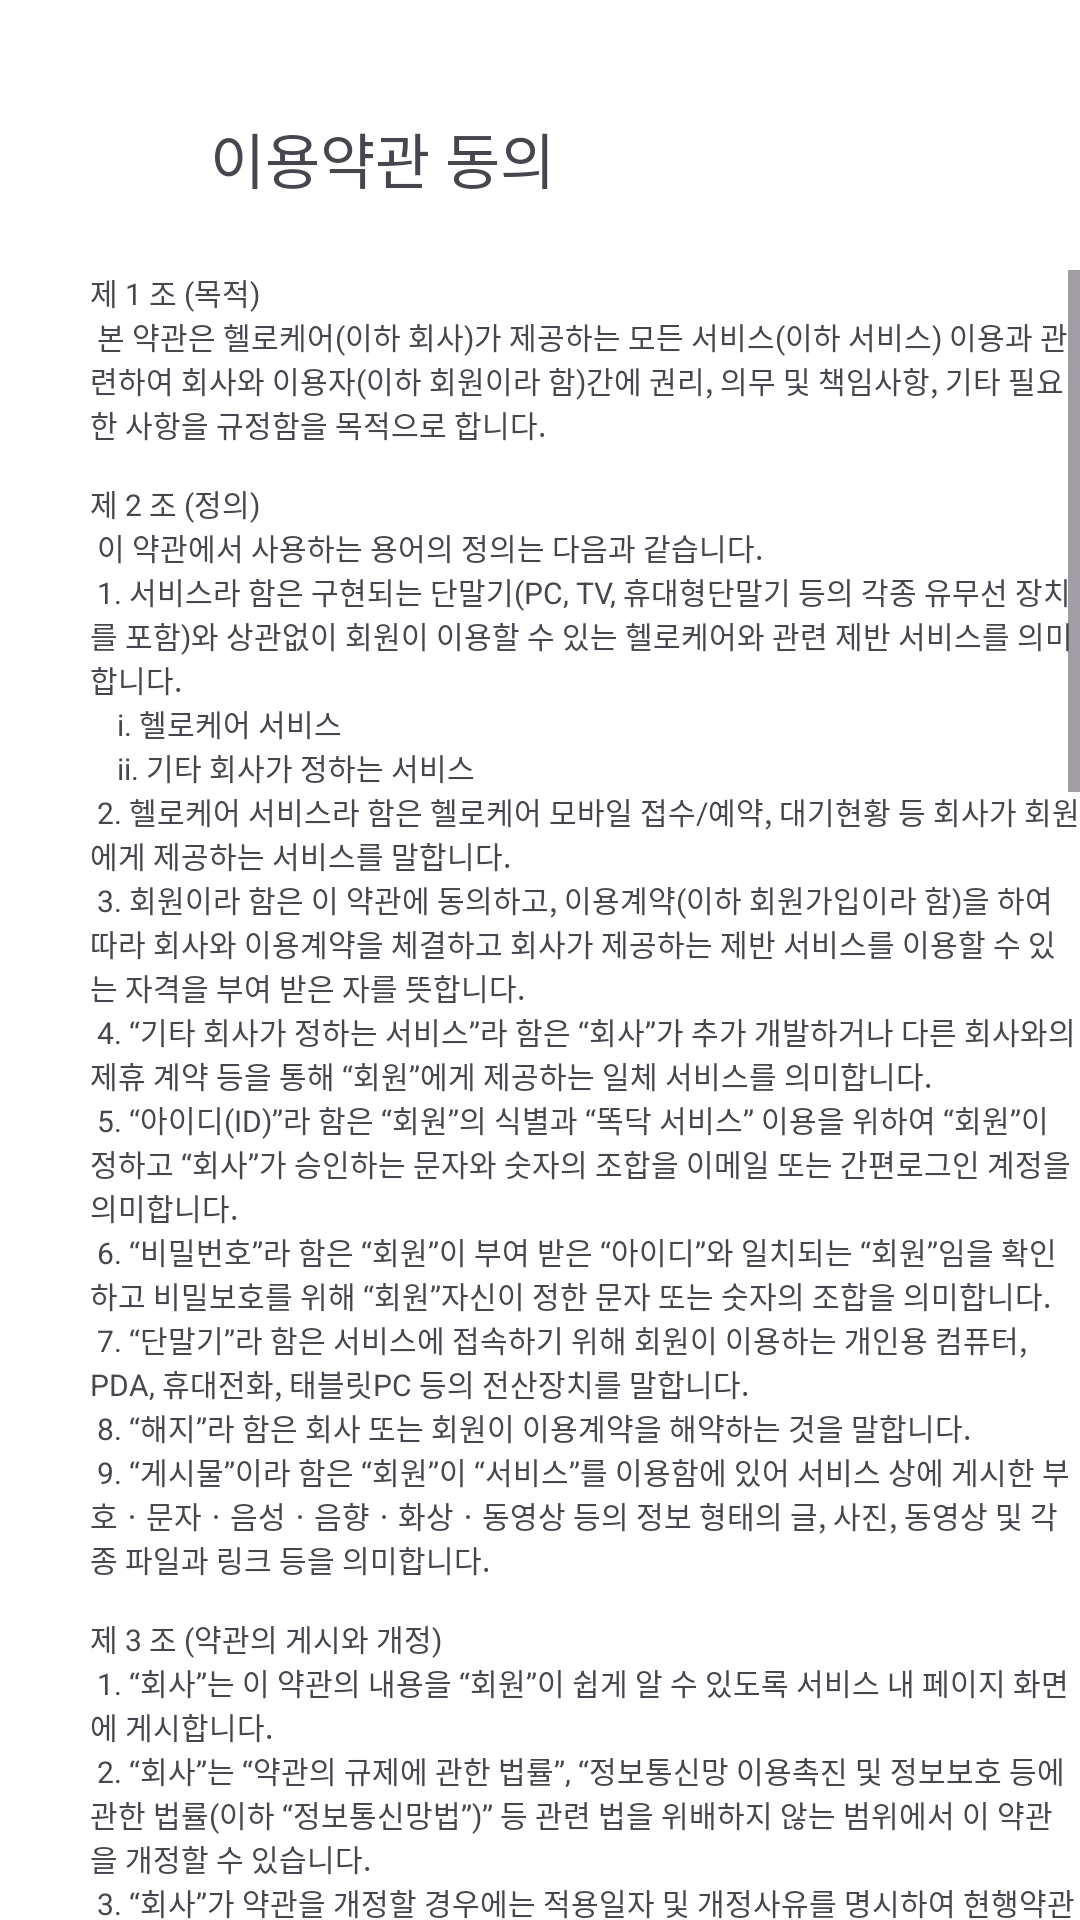

Layout XML and referenced resources for this Android screen:
<!-- AndroidManifest.xml: application theme Theme.Hellocare_pj -->
<!-- res/layout/agreement_one.xml -->
<?xml version="1.0" encoding="utf-8"?>
<RelativeLayout xmlns:android="http://schemas.android.com/apk/res/android"
    xmlns:app="http://schemas.android.com/apk/res-auto"
    android:layout_width="match_parent"
    android:layout_height="match_parent"
    android:background="@color/white">

    <RelativeLayout
        android:layout_width="wrap_content"
        android:layout_height="50dp"
        android:layout_alignParentLeft="true"
        android:layout_alignParentTop="true"
        android:layout_marginLeft="30dp"
        android:layout_marginTop="28dp"
        android:gravity="center_vertical">
        <Button
            android:id="@+id/imageButton2"
            android:layout_width="30dp"
            android:layout_height="30dp"
            android:background="@drawable/back" />
        <TextView
            android:id="@+id/agree_one_title"
            android:layout_width="wrap_content"
            android:layout_height="wrap_content"
            android:layout_marginStart="10dp"
            android:layout_toEndOf="@+id/imageButton2"
            android:gravity="center_horizontal|center_vertical"
            android:text="이용약관 동의"
            android:textSize="20sp" />
    </RelativeLayout>

    <TextView
        android:id="@+id/agree_one"
        android:layout_width="350dp"
        android:layout_height="580dp"
        android:layout_alignParentLeft="true"
        android:layout_alignParentTop="true"
        android:layout_marginLeft="30dp"
        android:layout_marginTop="90dp"
        android:gravity="top|left"
        android:text="@string/agree_one_text"
        android:textSize="10sp"
        android:scrollbars="vertical"/>
</RelativeLayout>
<!-- resources referenced by this layout -->
<resources>
  <color name="white">#FFFFFFFF</color>
</resources>
